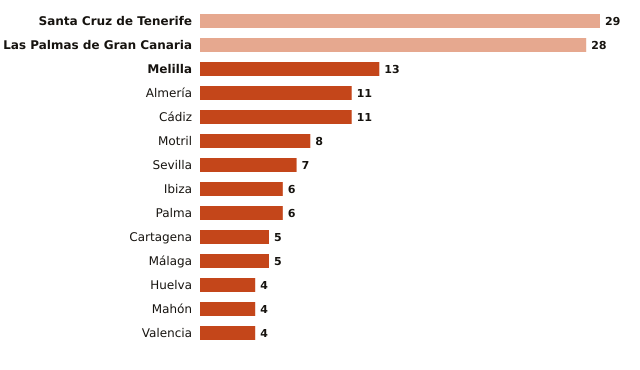

Source data for this figure (header and first rows):
ciudad, estacion_AEMET, noches_tropicales_octubre, hasta, noches_tropicales_anio
Santa Cruz de Tenerife, Santa Cruz de Tenerife, 29, 2026-10-29, 137
Las Palmas de Gran Canaria, Las Palmas de G. C., Pl. de la Feria, 28, 2026-10-29, 138
Melilla, Melilla, 13, 2026-10-29, 128
Almería, Almería Aeropuerto, 11, 2026-10-27, 130
Cádiz, Cádiz, 11, 2026-10-29, 134
Motril, Motril, Puerto, 8, 2026-10-29, 113
Sevilla, Sevilla Aeropuerto, 7, 2026-10-27, 96
Ibiza, Ibiza Aeropuerto, 6, 2026-10-29, 95
Palma, Palma, Puerto, 6, 2026-10-29, 116
Cartagena, Cartagena, Tentegorra, 5, 2026-10-29, 97
Málaga, Málaga Aeropuerto, 5, 2026-10-24, 103
Huelva, Huelva, Ronda Este, 4, 2026-10-29, 60
Mahón, Menorca Aeropuerto, 4, 2026-10-29, 79
Valencia, València, 4, 2026-10-29, 108
